Run: headless pygame with SDL's dummy video driver; simulated clock (each Clock.tick advances the game by its frame time, no real sleeping); random seed 0; keys injected as events and as key.get_pressed() state; no mouse input.
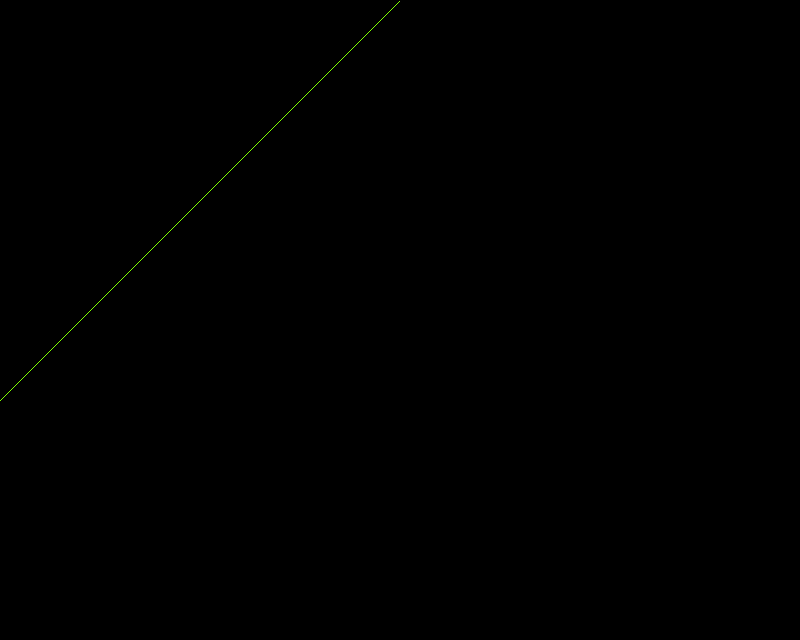
Frame 1 of 4 · flips 1–60 · no input
Frame 2 of 4 · flips 61–180 · tapped SPACE, RETURN · held RIGHT (→), D · screen unchanged from frame 1, image omitted
Frame 3 of 4 · flips 181–300 · held DOWN (↓), S · screen unchanged from frame 2, image omitted
Frame 4 of 4 · flips 301–420 · held LEFT (←), A, UP (↑), W · screen unchanged from frame 3, image omitted

The pygame program that drew these frames:

import array
import pygame

pygame.init()
screen = pygame.display.set_mode((800,640))
screen.fill((0,0,0))
#thelist = [(0, 400), (200,200), (400,0)]

thelist = list(zip(range(400), range(400, 0, -1)))
color = pygame.Color(0,0,0)
color.hsva = (90, 100, 100)

while True:
	for event in pygame.event.get():
		if event.type == pygame.QUIT: sys.exit()
	
	pygame.draw.lines(screen, color, False, thelist)
	pygame.display.flip()

datarray = array.array('h')
data = b'\x12\x34\x56\x78'
datarray.frombytes(data)
print(datarray)
